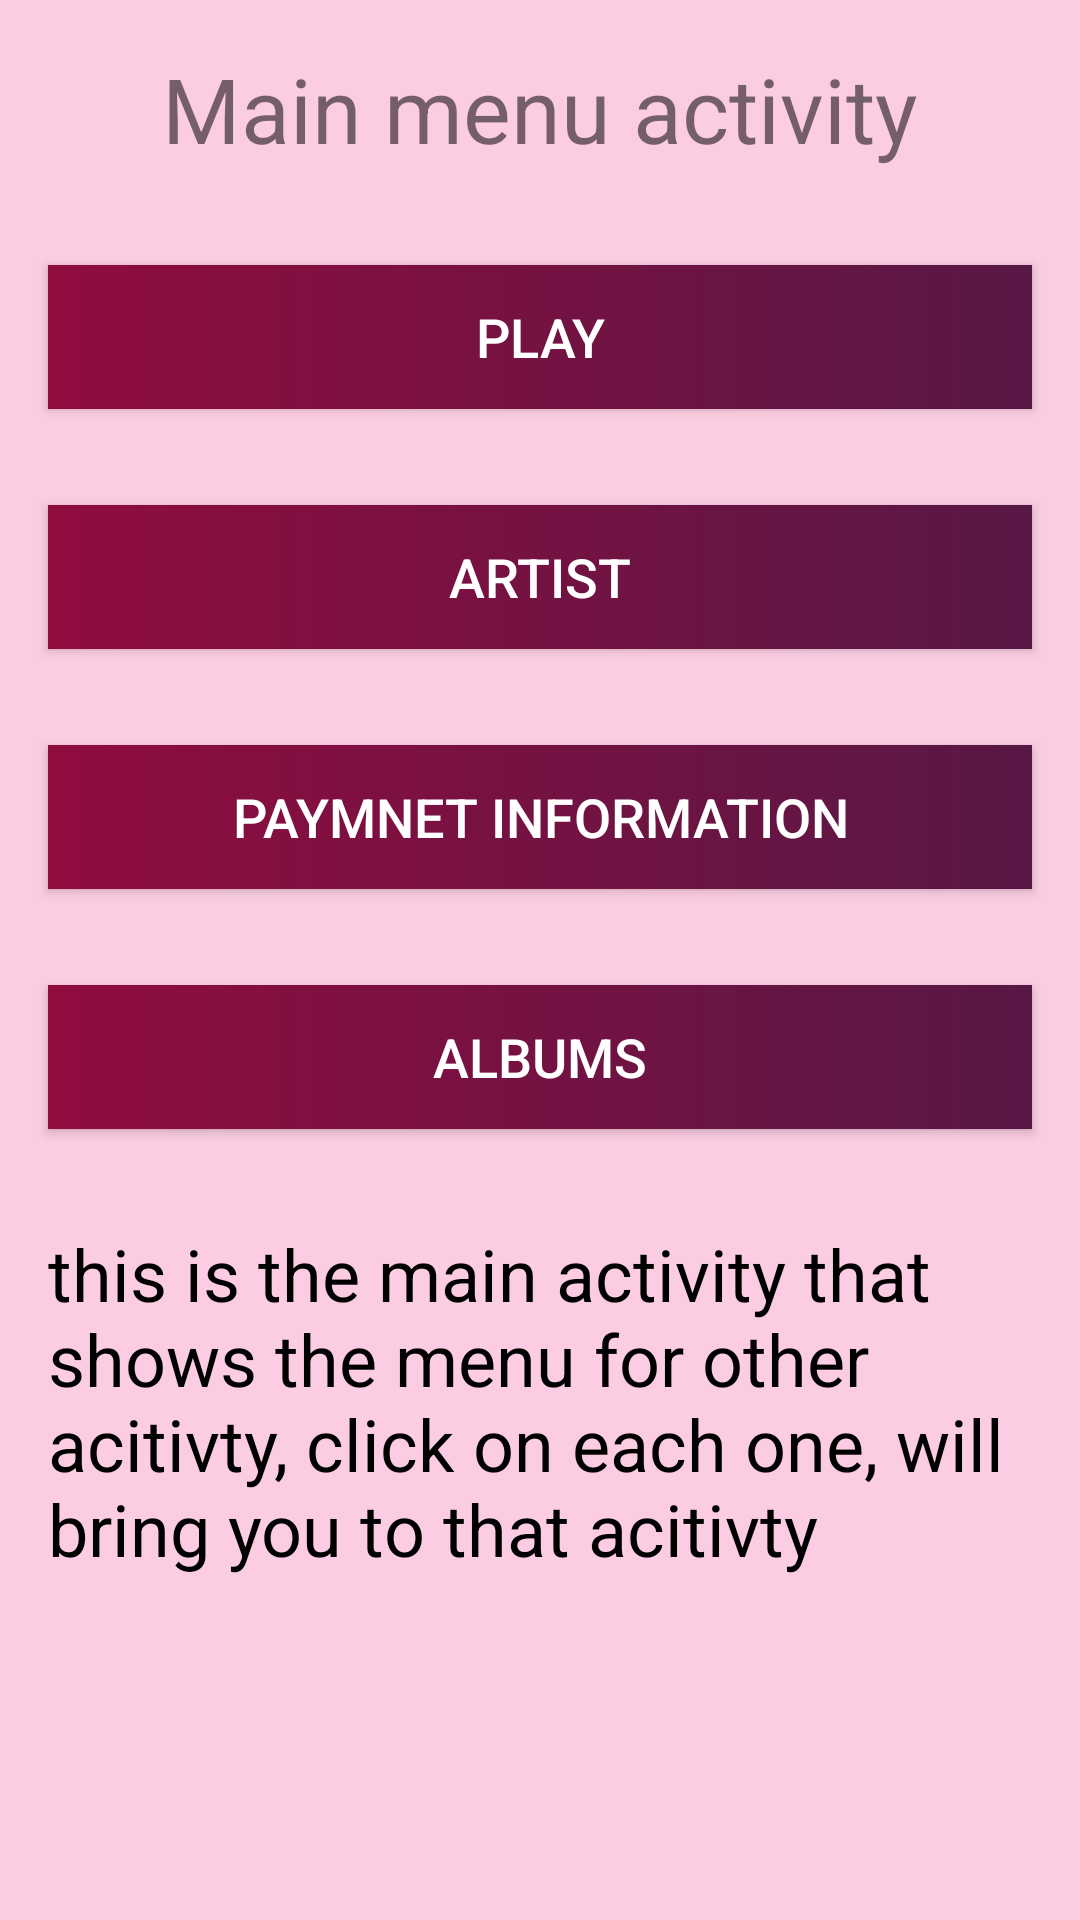

Here is an Android app screen rendered from its layout file. Give the layout XML and the strings, colors and styles it references.
<!-- AndroidManifest.xml: application theme AppTheme -->
<!-- res/layout/activity_main_menus.xml -->
<?xml version="1.0" encoding="utf-8"?>
<LinearLayout xmlns:android="http://schemas.android.com/apk/res/android"
    xmlns:tools="http://schemas.android.com/tools"
    android:layout_width="match_parent"
    android:layout_height="match_parent"
    android:background="#FCCDE2"
    tools:context="com.example.miran.multscreen2.MainMenusActivity">

    <LinearLayout
        android:layout_width="match_parent"
        android:layout_height="match_parent"
        android:orientation="vertical">

        <TextView
            android:layout_width="wrap_content"
            android:layout_height="wrap_content"
            android:text="Main menu activity"
            android:textSize="30sp"

            android:layout_gravity="center"
            android:padding="16dp"/>

        <Button
            android:id="@+id/button"
            android:layout_width="match_parent"
            android:layout_height="wrap_content"
            android:layout_margin="16dp"

            android:background="@drawable/mane_menus_shapes"
            android:gravity="center"
            android:text="Play"
            android:textSize="18sp"
            android:textColor="#ffffff" />

        <Button
            android:id="@+id/artist"
            android:layout_width="match_parent"
            android:layout_height="wrap_content"
            android:layout_margin="16dp"
            android:background="@drawable/mane_menus_shapes"
            android:gravity="center"
            android:textSize="18sp"
            android:text="Artist"
            android:textColor="#ffffff" />

        <Button
            android:id="@+id/payment"
            android:layout_width="match_parent"
            android:layout_height="wrap_content"
            android:layout_margin="16dp"
            android:background="@drawable/mane_menus_shapes"
            android:gravity="center"
            android:textSize="18sp"
            android:text="Paymnet Information"
            android:textColor="#ffffff" />

        <Button
            android:id="@+id/buyAlbumButton"
            android:layout_width="match_parent"
            android:layout_height="wrap_content"
            android:layout_margin="16dp"
            android:background="@drawable/mane_menus_shapes"
            android:gravity="center"
            android:textSize="18sp"
            android:text="Albums"
            android:textColor="#ffffff" />
        <TextView
            android:layout_width="wrap_content"
            android:layout_height="wrap_content"
            android:textColor="@android:color/black"
            android:text="this is the main activity that shows the menu for other acitivty, click on each one, will bring you to that acitivty"
            android:textSize="24sp"
            android:padding="16dp"
            />

    </LinearLayout>

</LinearLayout>
<!-- resources referenced by this layout -->
<resources>
  <!-- drawable mane_menus_shapes (drawable) -->
  <?xml version="1.0" encoding="utf-8"?>
  <selector xmlns:android="http://schemas.android.com/apk/res/android">
  
      <item>
          <shape android:shape="rectangle">
              <gradient
                  android:angle="0"
                  android:endColor="#581845"
                  android:gradientRadius="360"
                  android:startColor="#900C3F" />
  
              <stroke
                  android:width="0dp"
                  android:color="#ff207d94" />
              <corners android:radius="0dp"></corners>
          </shape>
      </item>
  </selector>
  <style name="AppTheme" parent="Theme.AppCompat.Light.DarkActionBar">
          
          <item name="colorPrimary">@color/colorPrimary</item>
          <item name="colorPrimaryDark">@color/colorPrimaryDark</item>
          <item name="colorAccent">@color/colorAccent</item>
      </style>
  <!-- not gathered from this repository: default colours our renderer supplied (Android Studio template values) -->
  <color name="colorPrimary">#FF6200EE</color>
  <color name="colorPrimaryDark">#FF3700B3</color>
  <color name="colorAccent">#FF03DAC5</color>
</resources>
